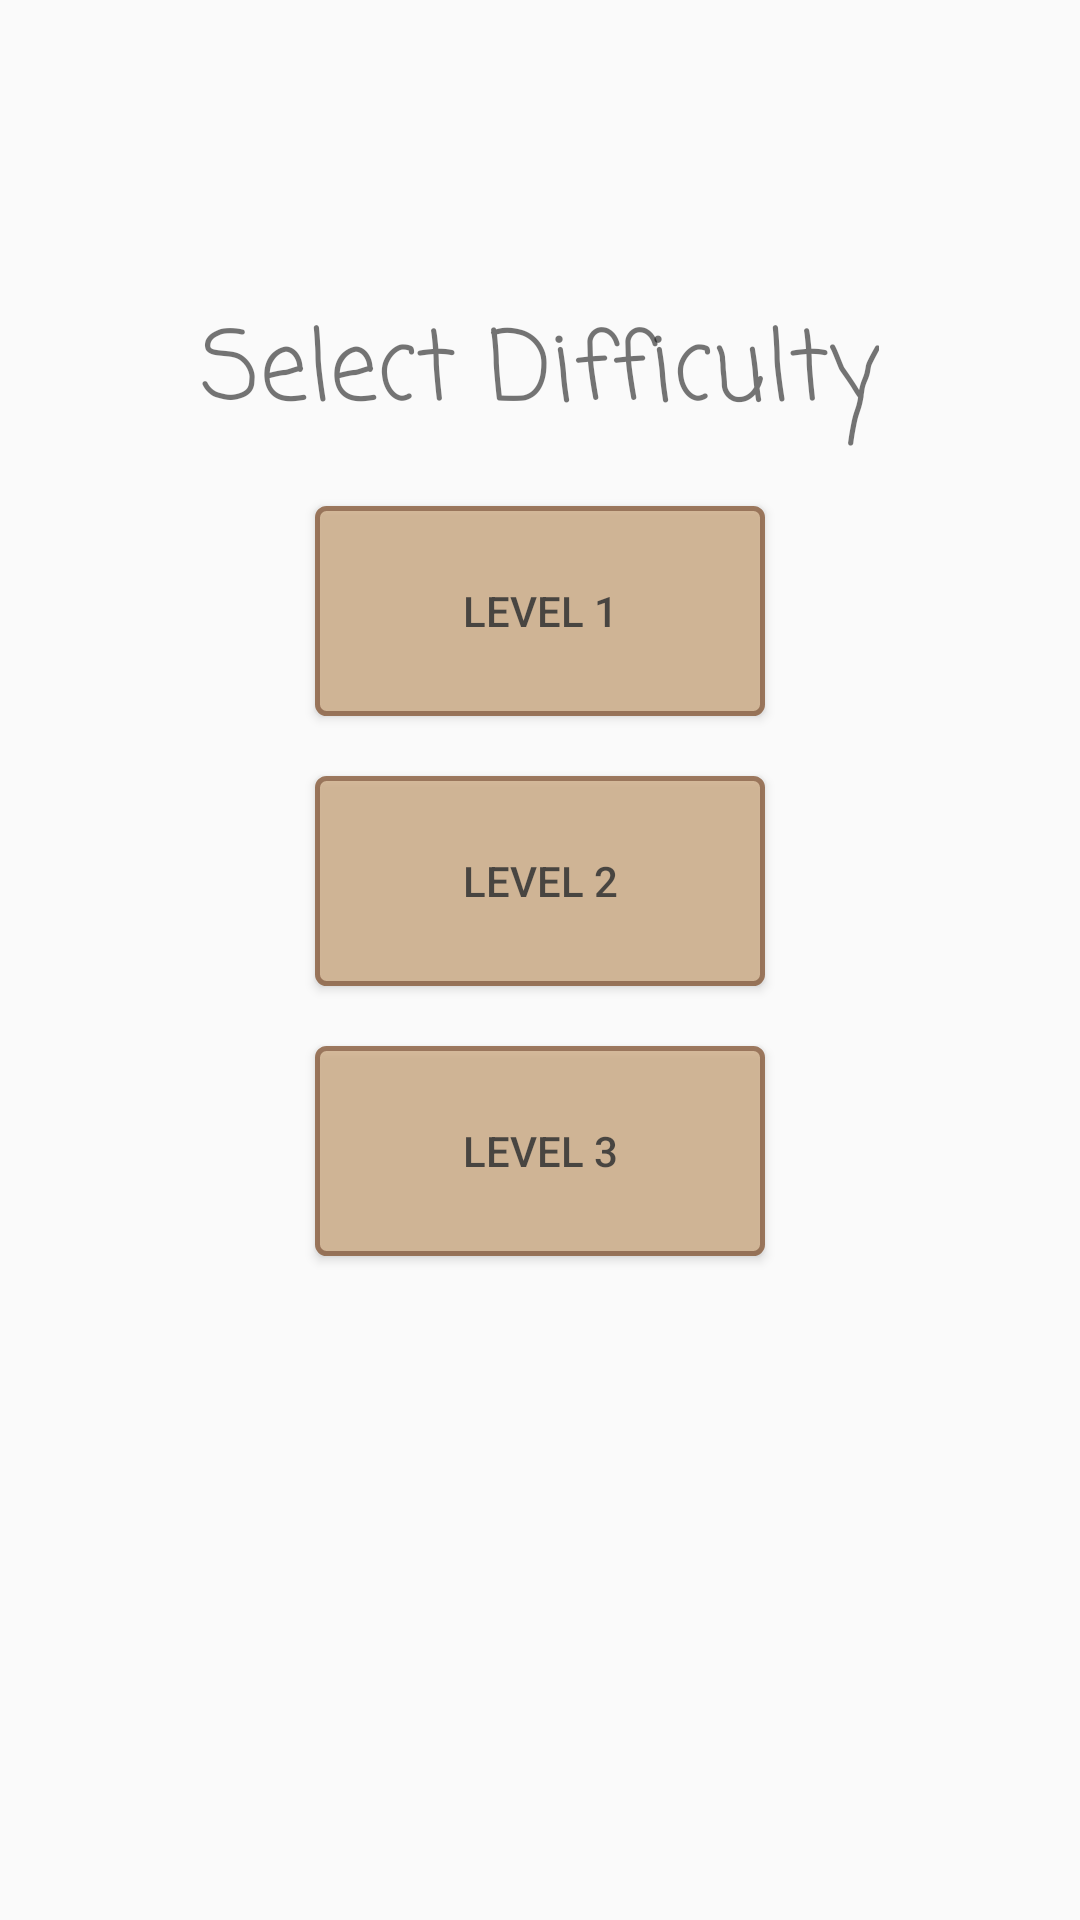

Here is an Android app screen rendered from its layout file. Give the layout XML and the strings, colors and styles it references.
<!-- AndroidManifest.xml: application theme AppTheme -->
<!-- res/layout/activity_start.xml -->
<?xml version="1.0" encoding="utf-8"?>
<LinearLayout xmlns:android="http://schemas.android.com/apk/res/android"
    xmlns:tools="http://schemas.android.com/tools"
    android:layout_width="match_parent"
    android:layout_height="match_parent"
    android:background="@drawable/img1"
    android:orientation="vertical"
    tools:context="com.example.dellp.educationapp.StartActivity">

    <TextView
        android:layout_width="wrap_content"
        android:layout_height="wrap_content"
        android:text="Select Difficulty"
        android:layout_gravity="center"
        android:layout_marginTop="100dp"
        android:textSize="32dp"
        android:fontFamily="casual"/>

    <Button
        android:layout_width="150dp"
        android:layout_height="70dp"
        android:alpha="0.75"
        android:layout_marginTop="20dp"
        android:layout_marginBottom="20dp"
        android:text="Level 1"
        android:layout_gravity="center"
        android:background="@drawable/my_button_bg"/>
    <Button
        android:layout_width="150dp"
        android:layout_height="70dp"
        android:alpha="0.75"
        android:layout_marginBottom="20dp"
        android:text="Level 2"
        android:layout_gravity="center"
        android:background="@drawable/my_button_bg"/>
    <Button
        android:layout_width="150dp"
        android:layout_height="70dp"
        android:alpha="0.75"
        android:layout_marginBottom="10dp"
        android:text="Level 3"
        android:layout_gravity="center"
        android:background="@drawable/my_button_bg"/>

</LinearLayout>
<!-- resources referenced by this layout -->
<resources>
  <!-- drawable my_button_bg (drawable) -->
  <?xml version="1.0" encoding="utf-8"?>
  <shape xmlns:android="http://schemas.android.com/apk/res/android"
      android:shape="rectangle">
      <gradient android:startColor="#ceaa81"
          android:endColor="#ceaa81"
          android:angle="270" />
      <corners android:radius="3dp" />
      <stroke android:width="5px" android:color="#81512e" />
  </shape>
  <style name="AppTheme" parent="Theme.AppCompat.Light.NoActionBar">
          
          <item name="colorPrimary">@color/colorPrimary</item>
          <item name="colorPrimaryDark">@color/colorPrimaryDark</item>
          <item name="colorAccent">@color/colorAccent</item>
      </style>
  <color name="colorPrimary">#3F51B5</color>
  <color name="colorPrimaryDark">#303F9F</color>
  <color name="colorAccent">#FF4081</color>
</resources>
